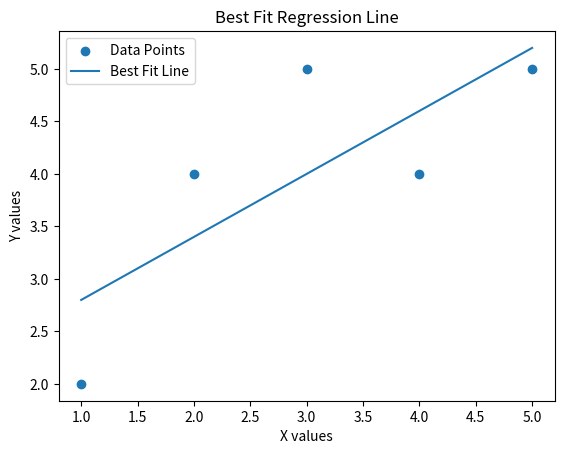

The matplotlib source for this figure:
import numpy as np
import matplotlib.pyplot as plt
x = np.array([1, 2, 3, 4, 5])
y = np.array([2, 4, 5, 4, 5])
x_mean = np.mean(x)
y_mean = np.mean(y)
numerator = np.sum((x - x_mean) * (y - y_mean))
denominator = np.sum((x - x_mean) ** 2)
m = numerator / denominator
c = y_mean - m * x_mean
y_pred = m * x + c
plt.scatter(x, y, label="Data Points")
plt.plot(x, y_pred, label="Best Fit Line")
plt.xlabel("X values")
plt.ylabel("Y values")
plt.title("Best Fit Regression Line")
plt.legend()
plt.show()
